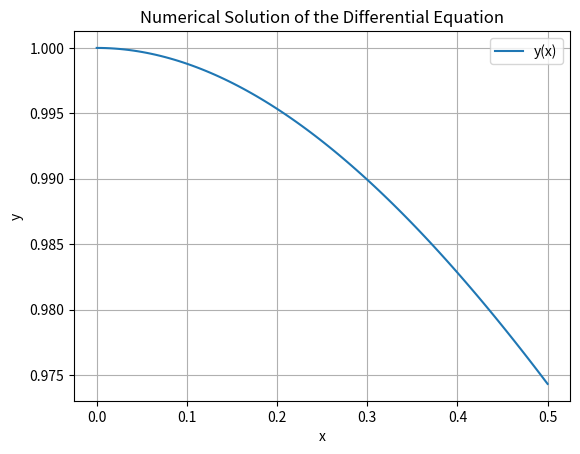

This figure's Python source:
import numpy as np
from scipy.integrate import solve_ivp
import matplotlib.pyplot as plt

def diff_eq(x, y):
    return [y[1], (x - y[0]) / (x**2 + 4)]

# Initial conditions (assuming y(0) = a0, y'(0) = a1)
a0 = 1  # Example value for a0
a1 = 0  # Example value for a1
y0 = [a0, a1]

# Solve over the interval [0, 5]
sol = solve_ivp(diff_eq, [0, 5], y0, t_eval=np.linspace(0, 0.5, 100))

# Plot the solution
plt.plot(sol.t, sol.y[0], label='y(x)')
plt.xlabel('x')
plt.ylabel('y')
plt.title('Numerical Solution of the Differential Equation')
plt.legend()
plt.grid()
plt.show()